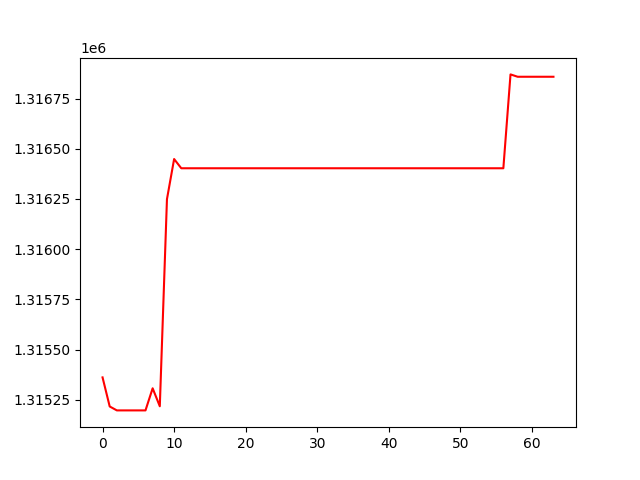

Values plotted in this chart, from the file beside it:
, 0
0, 1315362
1, 1315217
2, 1315197
3, 1315197
4, 1315197
5, 1315197
6, 1315197
7, 1315307
8, 1315218
9, 1316249
10, 1316449
11, 1316403
12, 1316403
13, 1316403
14, 1316403
15, 1316403
16, 1316403
17, 1316403
18, 1316403
19, 1316403
20, 1316403
21, 1316403
22, 1316403
23, 1316403
24, 1316403
25, 1316403
26, 1316403
27, 1316403
28, 1316403
29, 1316403
30, 1316403
31, 1316403
32, 1316403
33, 1316403
34, 1316403
35, 1316403
36, 1316403
37, 1316403
38, 1316403
39, 1316403
40, 1316403
41, 1316403
42, 1316403
43, 1316403
44, 1316403
45, 1316403
46, 1316403
47, 1316403
48, 1316403
49, 1316403
50, 1316403
51, 1316403
52, 1316403
53, 1316403
54, 1316403
55, 1316403
56, 1316403
57, 1316870
58, 1316858
59, 1316858
... 4 more rows
